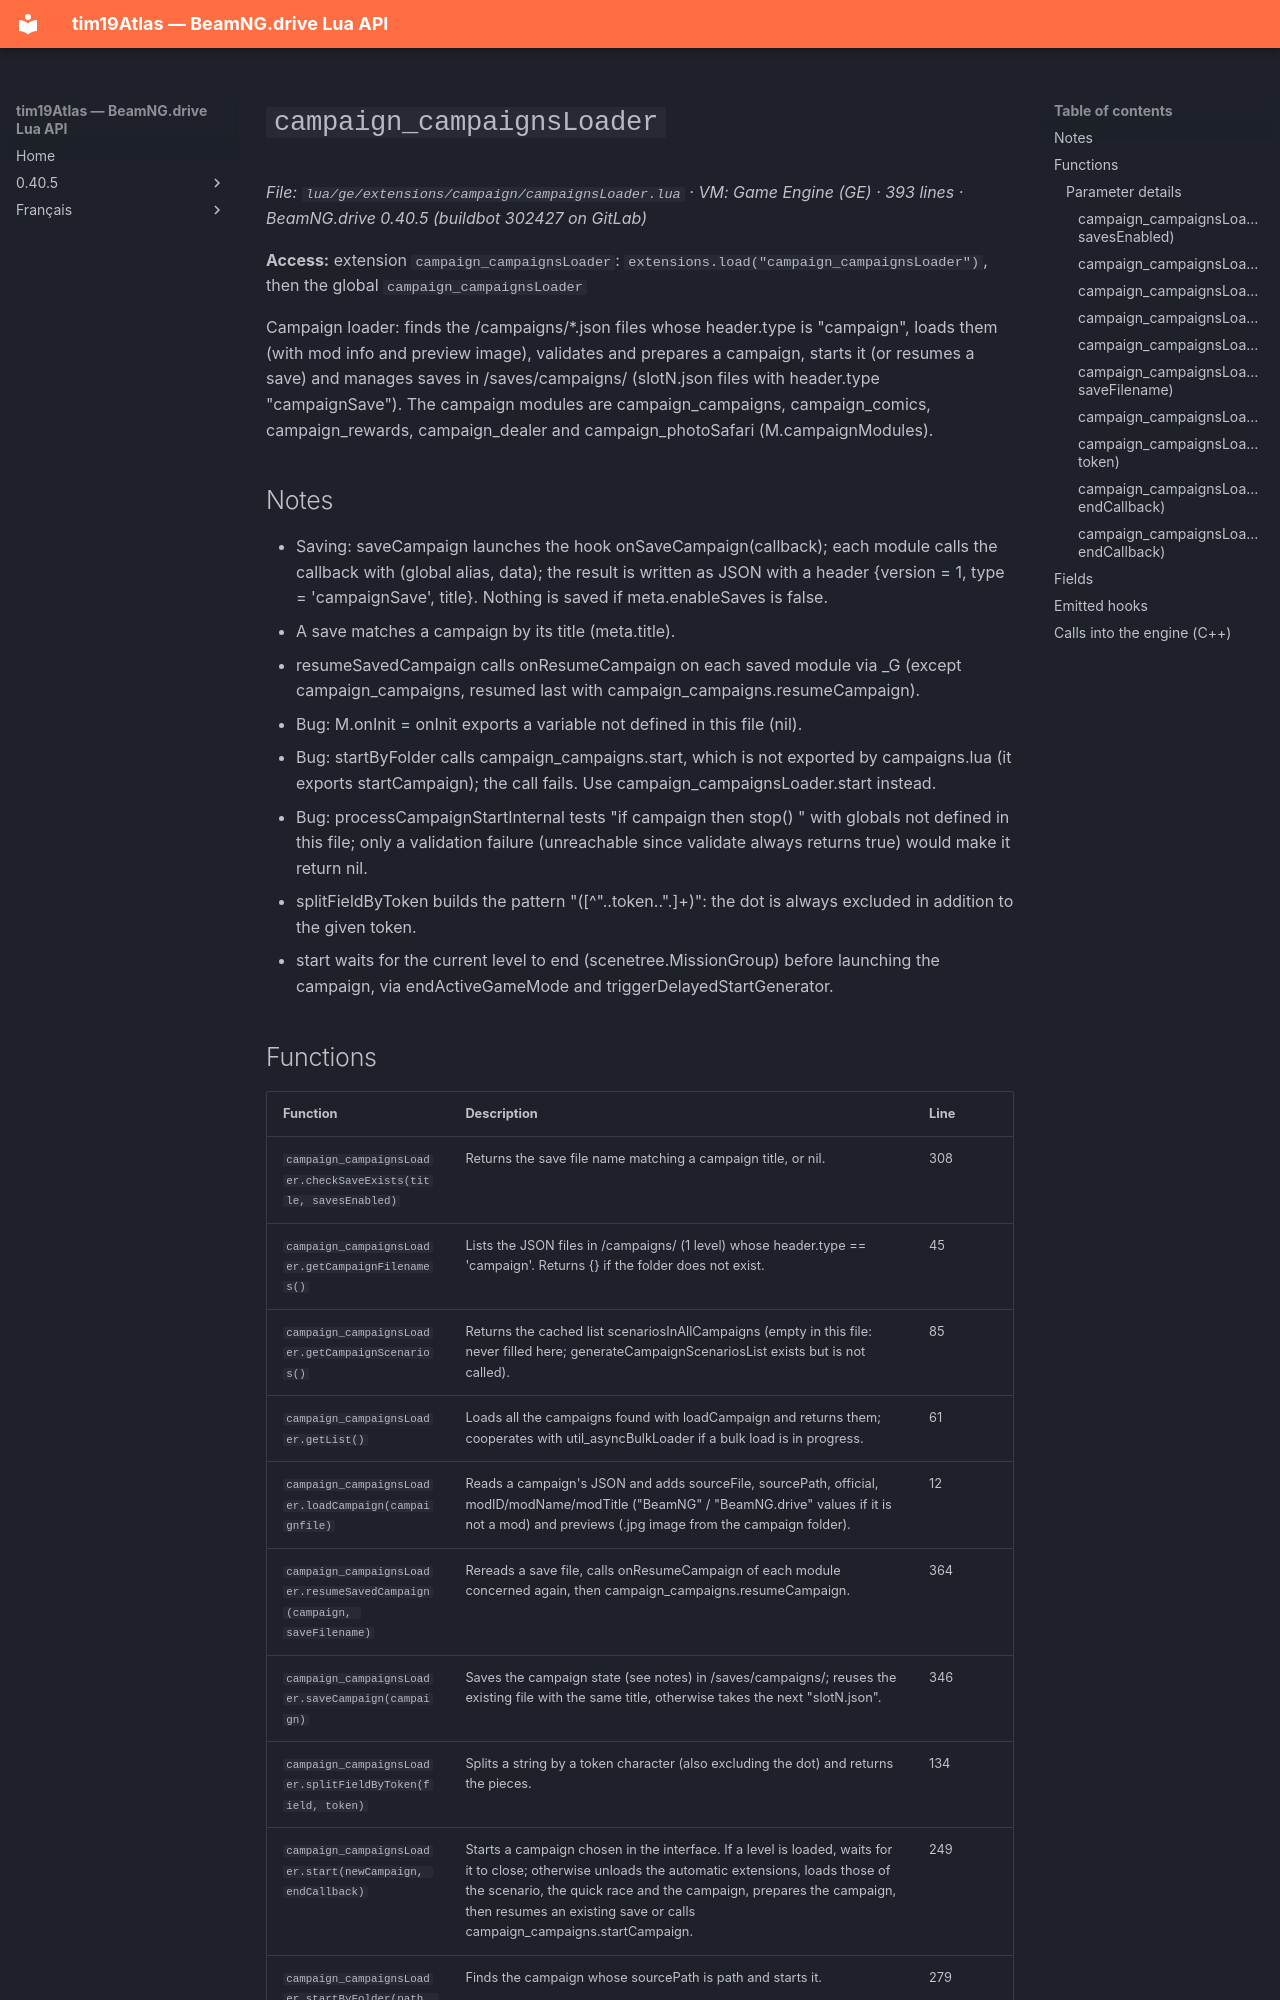

repository: Tim0219800/beamng-lua-atlas · page: 0.40.5/ge/extensions/campaign/campaignsLoader.html · generator: mkdocs

# `campaign_campaignsLoader`

*File: `lua/ge/extensions/campaign/campaignsLoader.lua` · VM: Game Engine (GE) · 393 lines · BeamNG.drive 0.40.5 (buildbot 302427 on GitLab)*

**Access:** extension `campaign_campaignsLoader`: `extensions.load("campaign_campaignsLoader")`, then the global `campaign_campaignsLoader`

Campaign loader: finds the /campaigns/*.json files whose header.type is "campaign", loads them (with mod info and preview image), validates and prepares a campaign, starts it (or resumes a save) and manages saves in /saves/campaigns/ (slotN.json files with header.type "campaignSave"). The campaign modules are campaign_campaigns, campaign_comics, campaign_rewards, campaign_dealer and campaign_photoSafari (M.campaignModules).

## Notes

- Saving: saveCampaign launches the hook onSaveCampaign(callback); each module calls the callback with (global alias, data); the result is written as JSON with a header {version = 1, type = 'campaignSave', title}. Nothing is saved if meta.enableSaves is false.
- A save matches a campaign by its title (meta.title).
- resumeSavedCampaign calls onResumeCampaign on each saved module via _G (except campaign_campaigns, resumed last with campaign_campaigns.resumeCampaign).
- Bug: M.onInit = onInit exports a variable not defined in this file (nil).
- Bug: startByFolder calls campaign_campaigns.start, which is not exported by campaigns.lua (it exports startCampaign); the call fails. Use campaign_campaignsLoader.start instead.
- Bug: processCampaignStartInternal tests "if campaign then stop() " with globals not defined in this file; only a validation failure (unreachable since validate always returns true) would make it return nil.
- splitFieldByToken builds the pattern "([^"..token..".]+)": the dot is always excluded in addition to the given token.
- start waits for the current level to end (scenetree.MissionGroup) before launching the campaign, via endActiveGameMode and triggerDelayedStartGenerator.
